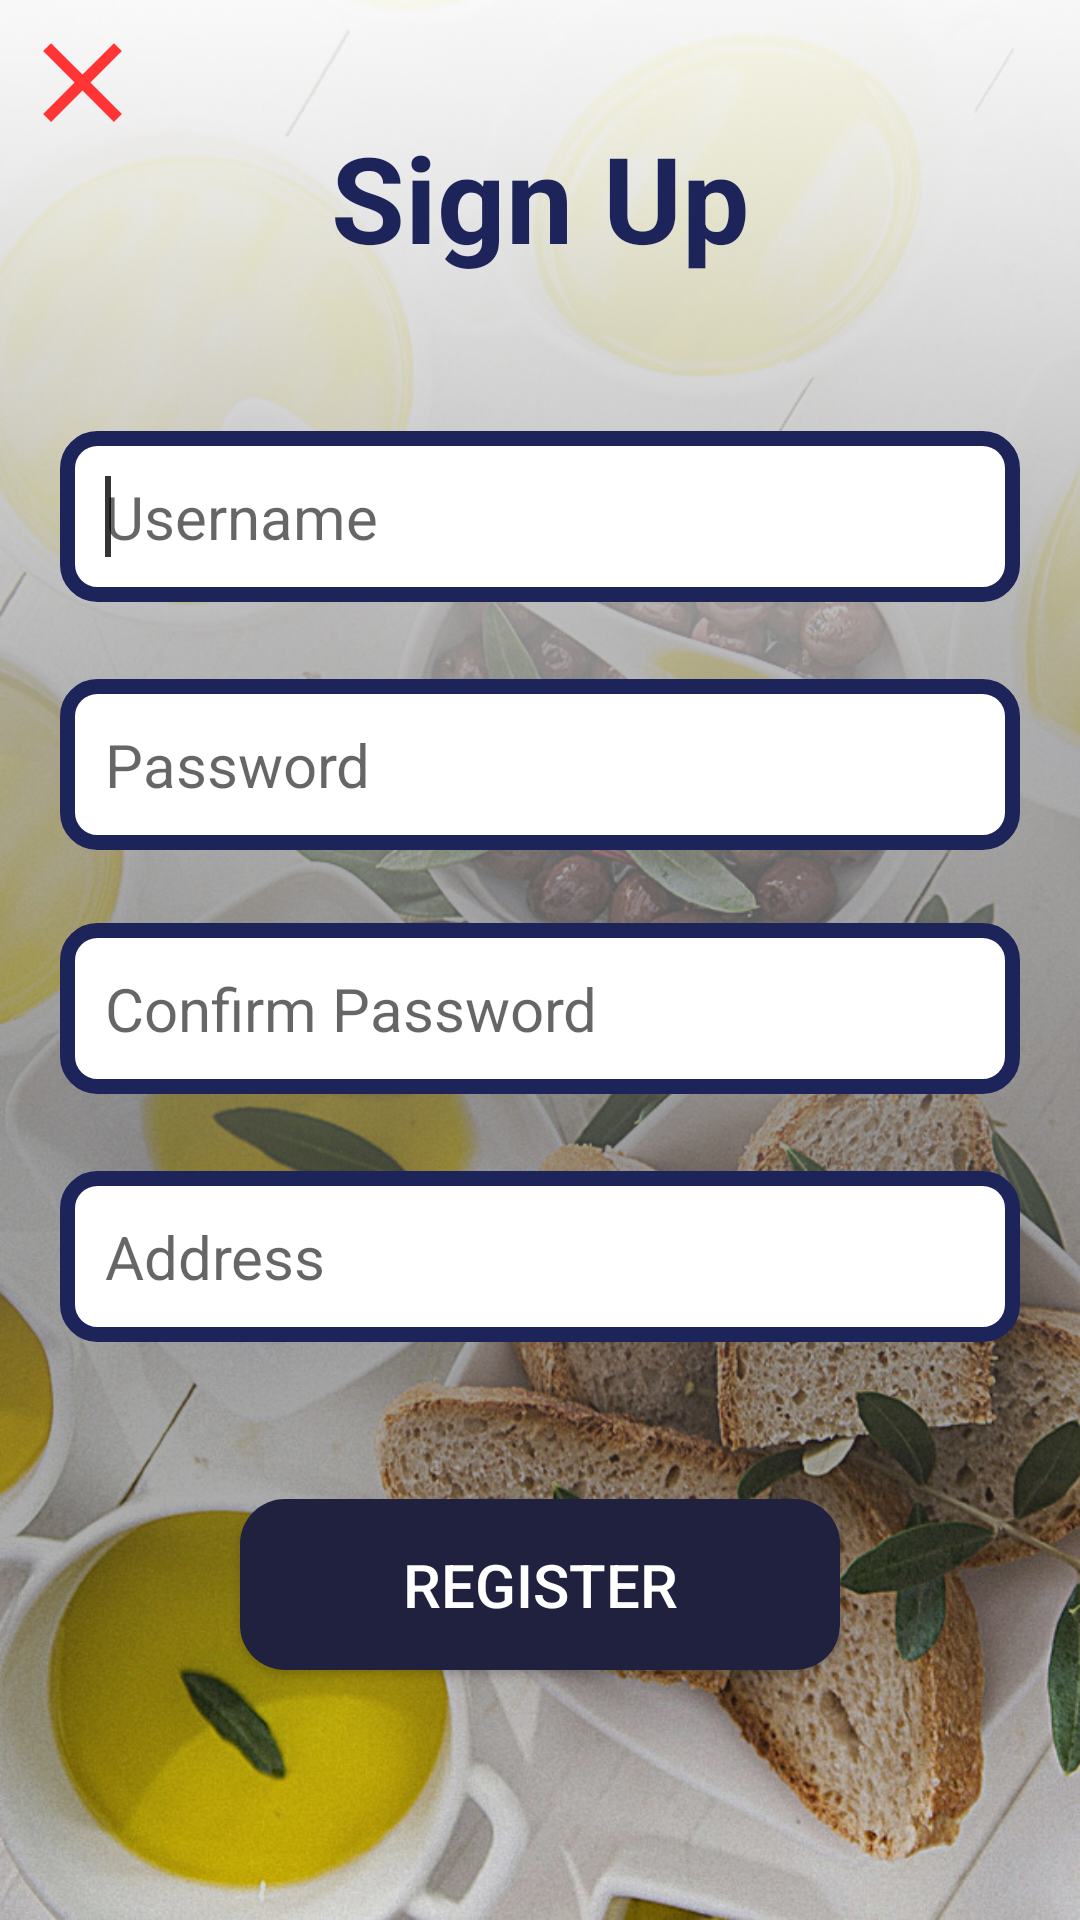

Produce the Android XML layout that renders to this screen, including the resource entries it uses.
<!-- AndroidManifest.xml: application theme AppTheme -->
<!-- res/layout/activity_signup.xml -->
<?xml version="1.0" encoding="utf-8"?>
<android.support.constraint.ConstraintLayout xmlns:android="http://schemas.android.com/apk/res/android"
    xmlns:app="http://schemas.android.com/apk/res-auto"
    xmlns:tools="http://schemas.android.com/tools"
    android:layout_width="match_parent"
    android:layout_height="match_parent"
    android:background="@drawable/backgroundfaded"
    tools:context="tes.com.breakfast.Activity.SignUpActivity">
    <ImageView
        android:layout_width="wrap_content"
        android:layout_height="wrap_content"
        android:layout_marginEnd="8dp"
        android:layout_marginStart="8dp"
        android:padding="5sp"
        android:src="@drawable/close_icon"
        android:onClick="goBackFromView"
        />

    <TextView
        android:layout_width="match_parent"
        android:layout_height="wrap_content"
        android:layout_margin="20sp"
        android:layout_marginBottom="8dp"
        android:layout_marginEnd="8dp"
        android:layout_marginStart="8dp"
        android:layout_marginTop="40dp"
        android:gravity="center_horizontal"
        android:text="@string/SignUpText"
        android:textColor="@color/colorPrimaryDark"
        android:textSize="40sp"
        android:textStyle="bold"
        app:layout_constraintBottom_toBottomOf="parent"
        app:layout_constraintEnd_toEndOf="parent"
        app:layout_constraintHorizontal_bias="0.0"
        app:layout_constraintStart_toStartOf="parent"
        app:layout_constraintTop_toTopOf="parent"
        app:layout_constraintVertical_bias="0.035" />
    <EditText
        android:id="@+id/signUpPageUsername"
        android:layout_width="match_parent"
        android:layout_height="wrap_content"
        android:layout_margin="20sp"
        android:layout_marginBottom="8dp"
        android:layout_marginEnd="8dp"
        android:layout_marginStart="8dp"
        android:layout_marginTop="8dp"
        android:background="@drawable/rectangle"
        android:hint="@string/SignUpTextUsername"
        android:padding="15sp"
        android:textSize="20sp"
        app:layout_constraintBottom_toBottomOf="parent"
        app:layout_constraintEnd_toEndOf="parent"
        app:layout_constraintHorizontal_bias="0.0"
        app:layout_constraintStart_toStartOf="parent"
        app:layout_constraintTop_toTopOf="parent"
        app:layout_constraintVertical_bias="0.228" />

    <requestFocus/>


    <EditText
        android:id="@+id/signUpPagePassword"
        android:layout_width="match_parent"
        android:layout_height="wrap_content"
        android:layout_margin="20sp"
        android:layout_marginBottom="8dp"
        android:layout_marginEnd="8dp"
        android:layout_marginStart="8dp"
        android:layout_marginTop="8dp"
        android:background="@drawable/rectangle"
        android:hint="@string/SignUpTextPassword"
        android:inputType="textPassword"
        android:padding="15sp"
        android:textSize="20sp"
        app:layout_constraintBottom_toBottomOf="parent"
        app:layout_constraintEnd_toEndOf="parent"
        app:layout_constraintHorizontal_bias="0.0"
        app:layout_constraintStart_toStartOf="parent"
        app:layout_constraintTop_toTopOf="parent"
        app:layout_constraintVertical_bias="0.38" />

    <EditText
        android:id="@+id/signUpPageConfirmPassword"
        android:layout_width="match_parent"
        android:layout_height="wrap_content"
        android:layout_margin="20sp"
        android:layout_marginBottom="8dp"
        android:layout_marginEnd="8dp"
        android:layout_marginStart="8dp"
        android:layout_marginTop="8dp"
        android:background="@drawable/rectangle"
        android:hint="@string/SignUpTextConfirmPassword"
        android:inputType="textPassword"
        android:padding="15sp"
        android:textSize="20sp"
        app:layout_constraintBottom_toBottomOf="parent"
        app:layout_constraintEnd_toEndOf="parent"
        app:layout_constraintHorizontal_bias="0.0"
        app:layout_constraintStart_toStartOf="parent"
        app:layout_constraintTop_toTopOf="parent"
        app:layout_constraintVertical_bias="0.53" />




    <EditText
        android:id="@+id/signUpPageAddress"
        android:layout_width="match_parent"
        android:layout_height="wrap_content"
        android:layout_margin="20dp"
        android:background="@drawable/rectangle"
        android:enabled="false"
        android:hint="@string/SignUpTextAddress"
        android:padding="15sp"
        android:textSize="20sp"
        android:singleLine="true"
        app:layout_constraintBottom_toBottomOf="parent"
        app:layout_constraintEnd_toEndOf="parent"
        app:layout_constraintHorizontal_bias="1.0"
        app:layout_constraintStart_toStartOf="parent"
        app:layout_constraintTop_toTopOf="parent"
        app:layout_constraintVertical_bias="0.682" />

    <ImageView
        android:id="@+id/signUpPageLocationFinderButton"
        android:layout_width="wrap_content"
        android:layout_height="wrap_content"
        android:layout_marginBottom="8dp"
        android:layout_marginEnd="8dp"
        android:layout_marginStart="8dp"
        android:layout_marginTop="8dp"
        android:src="@drawable/location_icon"
        app:layout_constraintBottom_toBottomOf="parent"
        app:layout_constraintEnd_toEndOf="parent"
        app:layout_constraintHorizontal_bias="0.898"
        app:layout_constraintStart_toStartOf="parent"
        app:layout_constraintTop_toTopOf="parent"
        app:layout_constraintVertical_bias="0.666" />


    <android.support.v7.widget.AppCompatButton
        android:id="@+id/signUpPageRegisterButton"
        style="@style/ButtonTheme"
        android:layout_width="match_parent"
        android:layout_height="wrap_content"
        android:layout_marginBottom="8dp"
        android:layout_marginEnd="80dp"
        android:layout_marginStart="80dp"
        android:layout_marginTop="8dp"
        android:onClick="doRegisterFromView"
        android:background="@drawable/button_background"
        android:padding="15sp"
        android:text="@string/SignUpTextRegister"
        android:textSize="20sp"
        app:layout_constraintBottom_toBottomOf="parent"
        app:layout_constraintEnd_toEndOf="parent"
        app:layout_constraintHorizontal_bias="0.5"
        app:layout_constraintStart_toStartOf="parent"
        app:layout_constraintTop_toTopOf="parent"
        app:layout_constraintVertical_bias="0.867" />

    <TextView
        android:id="@+id/signUpPagePasswordInstruction"
        android:layout_width="wrap_content"
        android:layout_height="wrap_content"
        android:layout_marginBottom="8dp"
        android:layout_marginEnd="8dp"
        android:layout_marginStart="8dp"
        android:layout_marginTop="8dp"
        android:textColor="#ff0000"
        android:visibility="invisible"
        android:text="@string/SignUpTextPasswordCriteria"
        app:layout_constraintBottom_toBottomOf="parent"
        app:layout_constraintEnd_toEndOf="parent"
        app:layout_constraintStart_toStartOf="parent"
        app:layout_constraintTop_toBottomOf="@+id/signUpPageRegisterButton"
        app:layout_constraintVertical_bias="0.789" />


</android.support.constraint.ConstraintLayout>
<!-- resources referenced by this layout -->
<resources>
  <color name="colorPrimaryDark">#1c2459</color>
  <!-- drawable backgroundfaded: jpg bitmap (drawable, 434367 bytes) -->
  <!-- drawable button_background (drawable) -->
  <shape xmlns:android="http://schemas.android.com/apk/res/android"
      android:shape="rectangle" >
  
      <solid android:color="#20213e" />
  
      <corners
          android:bottomLeftRadius="15dp"
          android:bottomRightRadius="15dp"
          android:topLeftRadius="15dp"
          android:topRightRadius="15dp" />
  
  </shape>
  <!-- drawable close_icon (drawable) -->
  <vector xmlns:android="http://schemas.android.com/apk/res/android"
          android:width="45dp"
          android:height="45dp"
          android:viewportWidth="24.0"
          android:viewportHeight="24.0">
      <path
          android:fillColor="#ff3535"
          android:pathData="M19,6.41L17.59,5 12,10.59 6.41,5 5,6.41 10.59,12 5,17.59 6.41,19 12,13.41 17.59,19 19,17.59 13.41,12z"/>
  </vector>
  <!-- drawable rectangle (drawable) -->
  <shape xmlns:android="http://schemas.android.com/apk/res/android"
      android:shape="rectangle" >
  
      <solid android:color="#ffffff" />
  
      <stroke android:color="@color/colorPrimaryDark"
          android:width="5sp"/>
  
      <corners
          android:bottomLeftRadius="10dp"
          android:bottomRightRadius="10dp"
          android:topLeftRadius="10dp"
          android:topRightRadius="10dp" />
  
  </shape>
  <string name="SignUpText">Sign Up</string>
  <string name="SignUpTextAddress">Address</string>
  <string name="SignUpTextConfirmPassword">Confirm Password</string>
  <string name="SignUpTextPassword">Password</string>
  <string name="SignUpTextPasswordCriteria">Password : Only Alpha-Numeric allowed\n\t\tLength more than 8 characters</string>
  <string name="SignUpTextRegister">REGISTER</string>
  <string name="SignUpTextUsername">Username</string>
  <style name="ButtonTheme" parent="Widget.AppCompat.Button.Colored">
          <item name="android:padding">15sp</item>
          <item name="android:onClick">@color/colorPrimary</item>
      </style>
  <style name="AppTheme" parent="Theme.AppCompat.Light.NoActionBar">
          
          <item name="colorPrimary">@color/colorPrimary</item>
          <item name="colorPrimaryDark">@color/colorPrimaryDark</item>
          <item name="colorAccent">@color/colorAccent</item>
      </style>
  <color name="colorPrimary">#3F51B5</color>
  <color name="colorAccent">#353535</color>
</resources>
